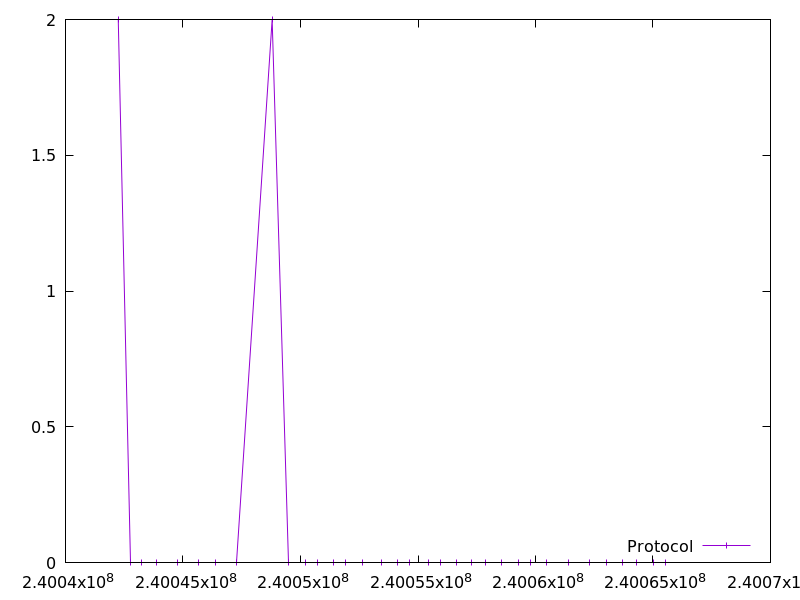

Source data for this figure (header and first rows):
240042244.97244197, 2.0
240042749, 0.0
240043254, 0.0
240043858, 0.0
240044765, 0.0
240045670, 0.0
240046376, 0.0
240047282, 0.0
240048794, 2.0
240049498, 0.0
240050202, 0.0
240050707, 0.0
240051412, 0.0
240051917, 0.0
240052622, 0.0
240053429, 0.0
240054134, 0.0
240054640, 0.0
240055445, 0.0
240055950, 0.0
240056654, 0.0
240057260, 0.0
240057866, 0.0
240058572, 0.0
240059278, 0.0
240059782, 0.0
240060488, 0.0
240061395, 0.0
240062300, 0.0
240063006, 0.0
240063712, 0.0
240064318, 0.0
240065022, 0.0
240065527, 0.0
